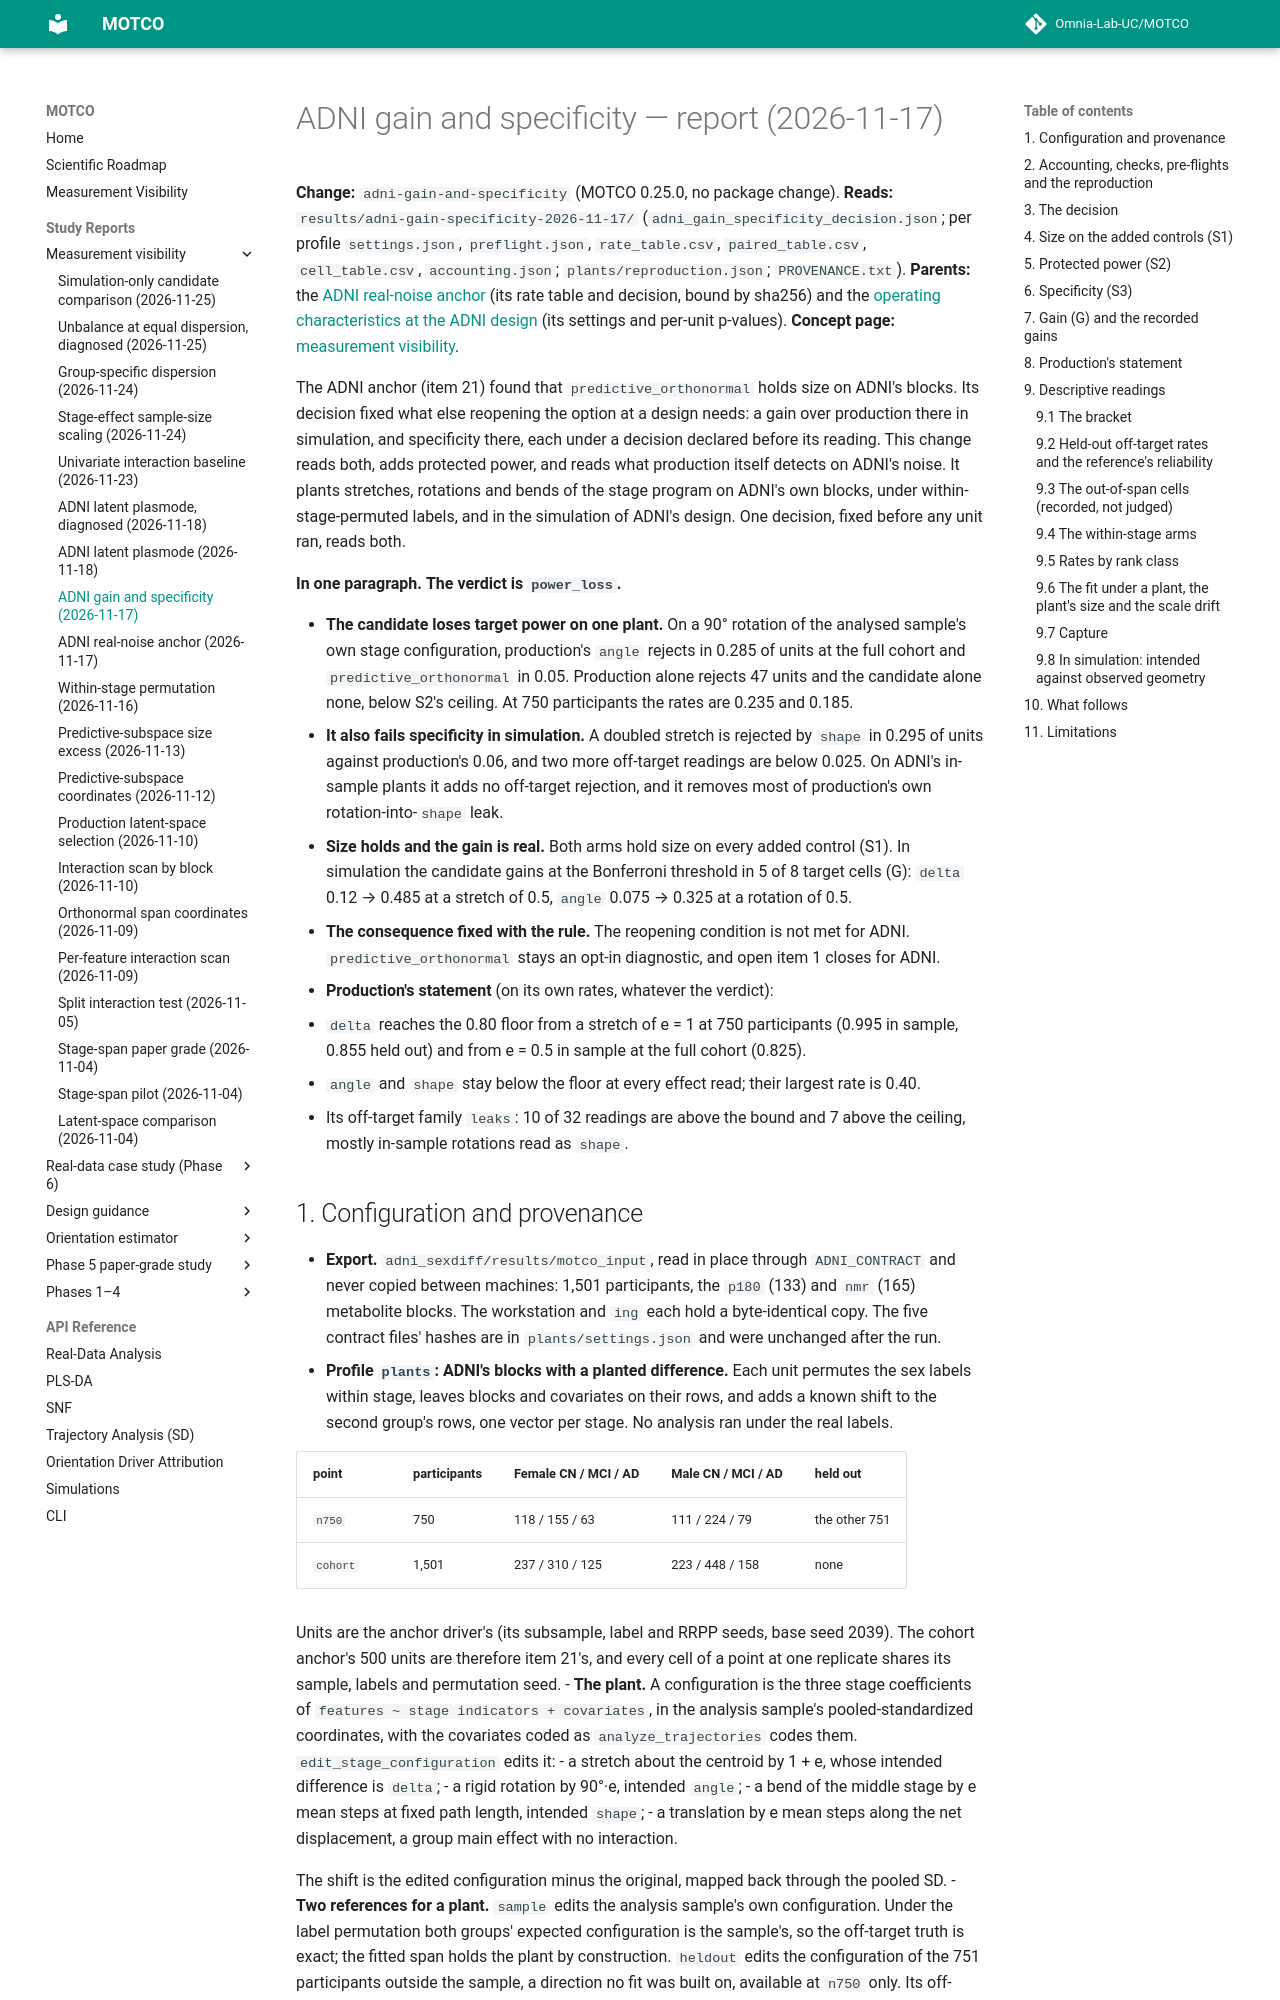

repository: Omnia-Lab-UC/MOTCO · page: reports/adni-gain-specificity-2026-11-17/index.html · generator: mkdocs

# ADNI gain and specificity — report (2026-11-17)

**Change:** `adni-gain-and-specificity` (MOTCO 0.25.0, no package change). **Reads:**
`results/adni-gain-specificity-2026-11-17/` (`adni_gain_specificity_decision.json`; per profile `settings.json`,
`preflight.json`, `rate_table.csv`, `paired_table.csv`, `cell_table.csv`, `accounting.json`;
`plants/reproduction.json`; `PROVENANCE.txt`). **Parents:** the [ADNI real-noise anchor](adni-real-noise-anchor-2026-11-17.md)
(its rate table and decision, bound by sha256) and the [operating characteristics at the ADNI design](adni-design-2026-11-02.md)
(its settings and per-unit p-values). **Concept page:**
[measurement visibility](../measurement-visibility.md#gain-and-specificity-at-adnis-design).

The ADNI anchor (item 21) found that `predictive_orthonormal` holds size on ADNI's blocks. Its decision fixed what else
reopening the option at a design needs: a gain over production there in simulation, and specificity there, each under
a decision declared before its reading. This change reads both, adds protected power, and reads what production itself
detects on ADNI's noise. It plants stretches, rotations and bends of the stage program on ADNI's own blocks, under
within-stage-permuted labels, and in the simulation of ADNI's design. One decision, fixed before any unit ran, reads
both.

**In one paragraph.** **The verdict is `power_loss`.**

- **The candidate loses target power on one plant.** On a 90° rotation of the analysed sample's own stage
  configuration, production's `angle` rejects in 0.285 of units at the full cohort and `predictive_orthonormal` in
  0.05. Production alone rejects 47 units and the candidate alone none, below S2's ceiling. At 750 participants the
  rates are 0.235 and 0.185.
- **It also fails specificity in simulation.** A doubled stretch is rejected by `shape` in 0.295 of units against
  production's 0.06, and two more off-target readings are below 0.025. On ADNI's in-sample plants it adds no off-target
  rejection, and it removes most of production's own rotation-into-`shape` leak.
- **Size holds and the gain is real.** Both arms hold size on every added control (S1). In simulation the candidate
  gains at the Bonferroni threshold in 5 of 8 target cells (G): `delta` 0.12 → 0.485 at a stretch of 0.5, `angle`
  0.075 → 0.325 at a rotation of 0.5.
- **The consequence fixed with the rule.** The reopening condition is not met for ADNI. `predictive_orthonormal` stays
  an opt-in diagnostic, and open item 1 closes for ADNI.
- **Production's statement** (on its own rates, whatever the verdict):
  - `delta` reaches the 0.80 floor from a stretch of e = 1 at 750 participants (0.995 in sample, 0.855 held out) and
    from e = 0.5 in sample at the full cohort (0.825).
  - `angle` and `shape` stay below the floor at every effect read; their largest rate is 0.40.
  - Its off-target family `leaks`: 10 of 32 readings are above the bound and 7 above the ceiling, mostly in-sample
    rotations read as `shape`.
